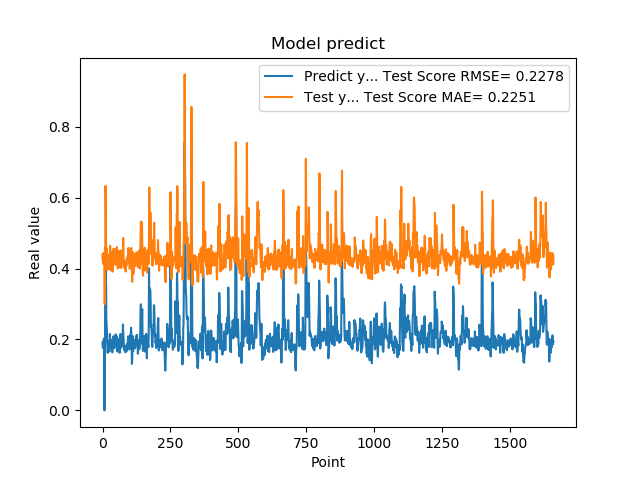

Values plotted in this chart, from the file beside it:
1.905867606399999914e-01, 4.251679920333583662e-01
1.769561022520000082e-01, 4.419077527782215298e-01
1.810430586339999981e-01, 4.164198039609940394e-01
1.955727785830000398e-01, 4.134107105805815419e-01
1.954265981910000005e-01, 4.394797731071586888e-01
2.004670947789999880e-01, 4.432582352300342143e-01
2.029463946819999587e-01, 4.424009607792999677e-01
0.000000000000000000e+00, 4.442330386465984660e-01
1.862521618600000151e-01, 2.997579923476733077e-01
1.862153261900000301e-01, 4.583638787650190505e-01
4.038094580169999670e-01, 4.226233232393489803e-01
4.118085205549999461e-01, 6.329853379142126313e-01
3.743042349819999948e-01, 5.739493801380042282e-01
3.571429848669999685e-01, 4.498353403952642937e-01
2.572054266930000055e-01, 4.437551507092254433e-01
2.409307956699999753e-01, 4.235444579930372488e-01
2.253161966800000249e-01, 4.556711991615832735e-01
1.935185044999999937e-01, 4.228119011903344604e-01
1.787700653079999924e-01, 3.968396830646652162e-01
1.622045934200000150e-01, 4.091404437711888553e-01
1.761920750140000269e-01, 4.088497474470298987e-01
1.883655935530000325e-01, 4.210040540316958291e-01
1.861467957499999548e-01, 4.360960348250394469e-01
1.954913884399999968e-01, 4.287480062658063362e-01
1.954011768099999935e-01, 4.358866113591968183e-01
1.660518944260000185e-01, 4.388389556215290810e-01
1.907722949980000249e-01, 3.997838205292789659e-01
2.156041562559999625e-01, 4.222922690523951972e-01
1.898660957809999716e-01, 4.639067030104524481e-01
1.770474612709999895e-01, 4.254177916113871527e-01
2.001174986360000074e-01, 3.952233945848779295e-01
1.948629021640000125e-01, 4.408838313213092608e-01
1.922753006219999894e-01, 4.463165574999445884e-01
1.779100298880000042e-01, 4.292221635512016298e-01
1.810636967419999854e-01, 4.171966696963550492e-01
1.680064052340000114e-01, 4.210821386734660554e-01
1.635809391740000174e-01, 4.005901576850871004e-01
1.706920862200000111e-01, 3.912710233231804224e-01
1.916799396280000345e-01, 4.149438916549950118e-01
2.085516005749999957e-01, 4.341905858080111202e-01
2.058236002919999752e-01, 4.499502351736686667e-01
1.828240007160000513e-01, 4.559365091900124400e-01
1.857409924269999846e-01, 4.241125274615736296e-01
1.775099337099999841e-01, 4.225326280689078451e-01
1.752161234619999952e-01, 4.132676551804260745e-01
1.971126049759999999e-01, 4.110070309291773971e-01
1.845117062330000057e-01, 4.323103642358797627e-01
1.984785944219999987e-01, 4.188112075723717798e-01
2.143009155989999692e-01, 4.365601839838235132e-01
1.841159015890000139e-01, 4.559529494629602775e-01
2.104043960570000094e-01, 4.115741246771163486e-01
2.032361328599999739e-01, 4.307013168098495770e-01
2.088565975429999833e-01, 4.494293489451648971e-01
1.960448026660000231e-01, 4.607042531756859183e-01
1.900728046889999523e-01, 4.299487796564467890e-01
1.658952832220000062e-01, 4.125640224887727747e-01
1.872539073229999851e-01, 4.001747866780021590e-01
1.852532625200000171e-01, 4.196670536933150841e-01
1.799222826959999966e-01, 4.130868175974209411e-01
2.012764066460000223e-01, 4.153655759216000609e-01
1.978618204589999985e-01, 4.500082017956222313e-01
... 1,599 more rows
